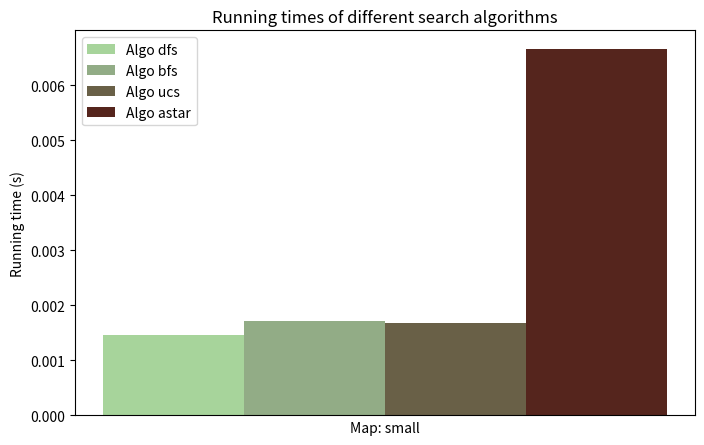
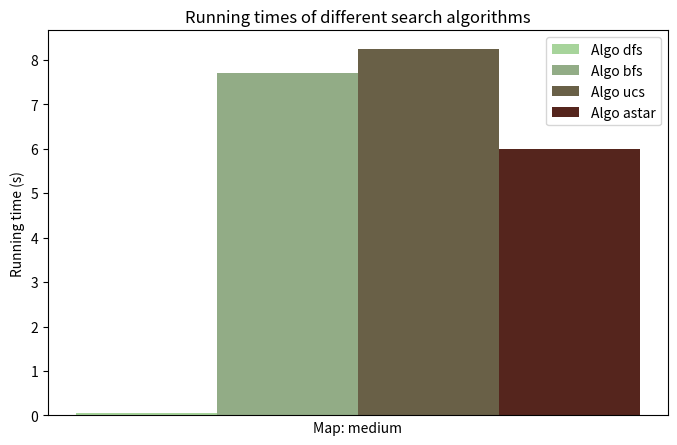
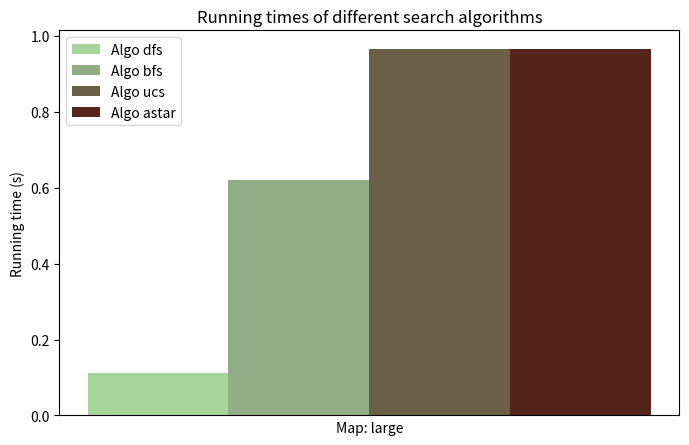
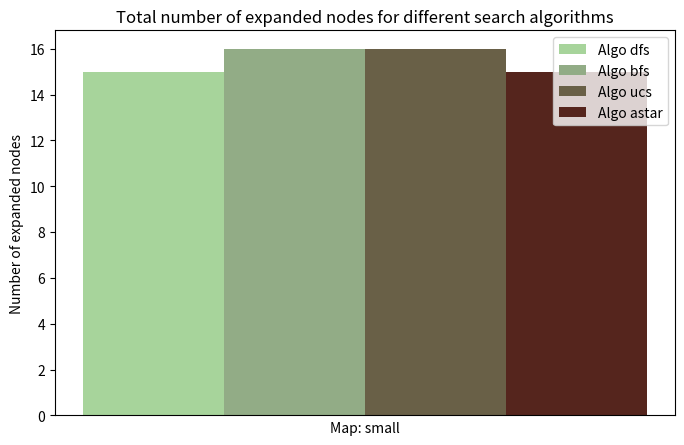
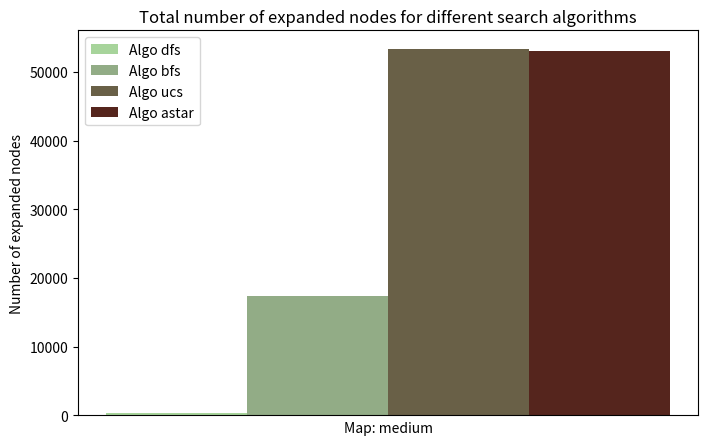
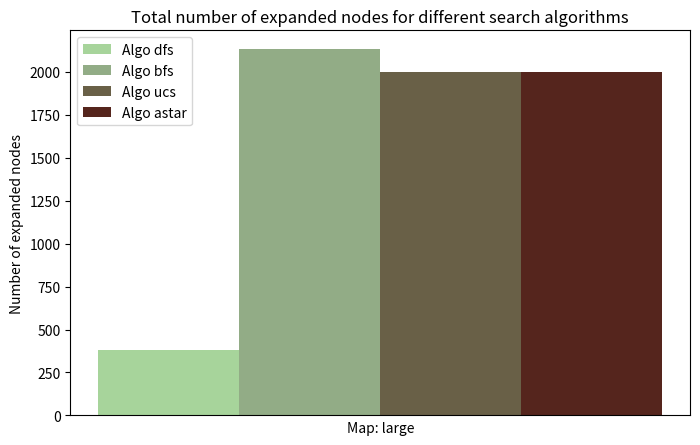
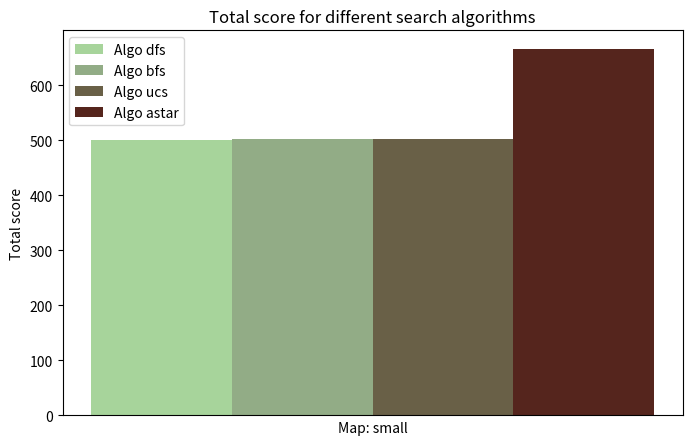
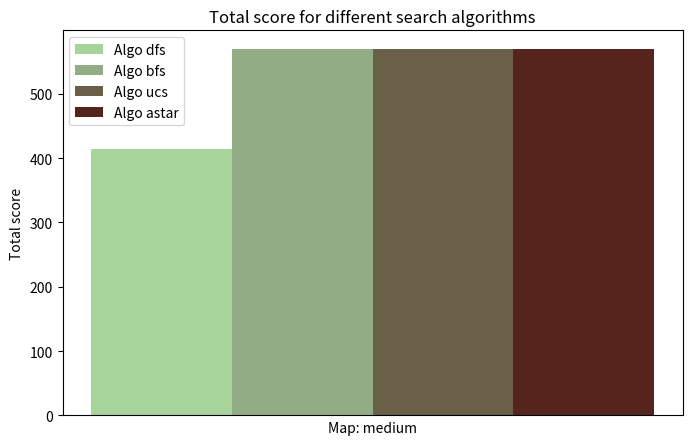
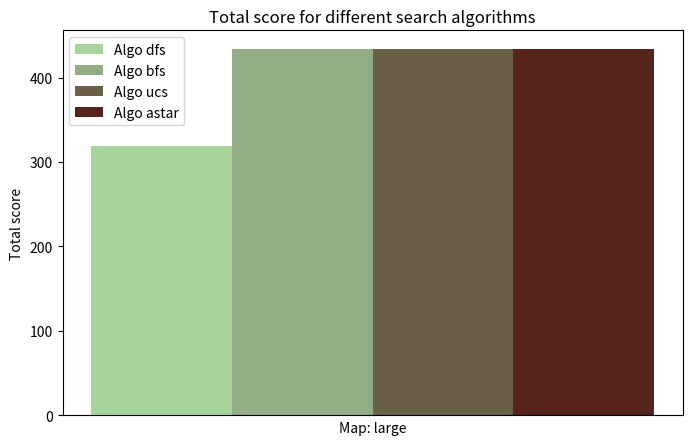

Python code for these plots, in order:
from matplotlib import pyplot as plt
import numpy as np
def buildPlot(title, array, ylabel, filename):
    nb_maps = 3
    maps = ["small", "medium", "large"]
    algorithms = ["dfs", "bfs", "ucs", "astar"]
    colors = ['#a7d49b', '#92ac86', '#696047', '#55251d']
    nb_algo = 4
    bar_width = .5
    
    for j in range(nb_maps):
        plt.figure(figsize=(8, 5))
        plt.title(title)
        plt.ylabel(ylabel)
        plt.xlabel("Map: {}".format(maps[j]))
        plt.xticks([])

        for i in range(nb_algo):
            plt.bar(0.+bar_width*i, array[j][i], width=bar_width,color=colors[i])
            plt.legend(["Algo {}".format(i) for i in algorithms])

        plt.savefig("{}_{}.svg".format(filename,maps[j]), format="svg")
        plt.show()


#[DFS BFS UCS A*]
small_layout_score = [500, 502, 502, 666]
small_layout_time = [0.00146, 0.00172, 0.00168, 0.00666]
small_layout_expanded = [15, 16, 16, 15]


#[DFS BFS UCS A*]
medium_layout_score = [414, 570, 570, 570]
medium_layout_time = [0.0512, 7.695, 8.245, 6.000]
medium_layout_expanded = [326, 17432, 53390, 53000]


#[DFS BFS UCS A*]
large_layout_score = [319, 434, 434, 434]
large_layout_time = [0.111, 0.619, 0.966, 0.966 ]
large_layout_expanded = [378, 2134, 2000, 2000 ]

total_score = [
    small_layout_score,
    medium_layout_score,
    large_layout_score
]

run_times = [
    small_layout_time,
    medium_layout_time,
    large_layout_time
]

total_expanded = [
    small_layout_expanded,
    medium_layout_expanded,
    large_layout_expanded
]

buildPlot("Running times of different search algorithms", run_times, "Running time (s)", "run_times")
buildPlot("Total number of expanded nodes for different search algorithms", total_expanded, "Number of expanded nodes", "total_expanded")
buildPlot("Total score for different search algorithms", total_score, "Total score", "total_score")
